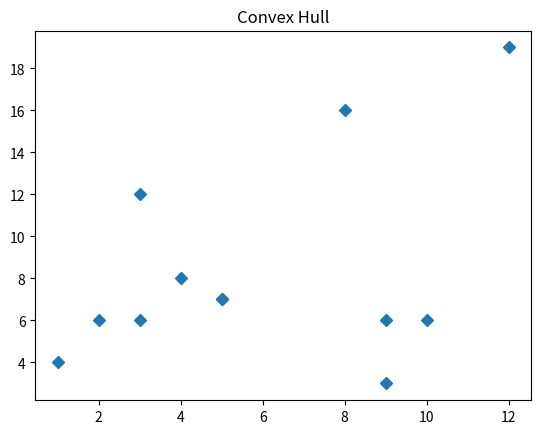

Write Python code to recreate this figure.
from collections import namedtuple
import numpy as np
import matplotlib.pyplot as plt


Point = namedtuple('Point', 'x y')


class ConvexHull(object):
    points = []

    def __init__(self):
        pass

    def add(self, point):
        self.points.append(point)

    def display(self):
        x = [p.x for p in self.points]
        y = [p.y for p in self.points]

        plt.plot(x, y, marker='D', linestyle='None')
        plt.title('Convex Hull')
        plt.show()


def main():
    ch = ConvexHull()
    ch.add(Point(1, 4))
    ch.add(Point(3, 12))
    ch.add(Point(5, 7))
    ch.add(Point(3, 6))
    ch.add(Point(12, 19))
    ch.add(Point(4, 8))
    ch.add(Point(5, 7))
    ch.add(Point(9, 3))
    ch.add(Point(9, 6))
    ch.add(Point(10, 6))
    ch.add(Point(8, 16))
    ch.add(Point(2, 6))

    ch.display()


if __name__ == '__main__':
    main()
